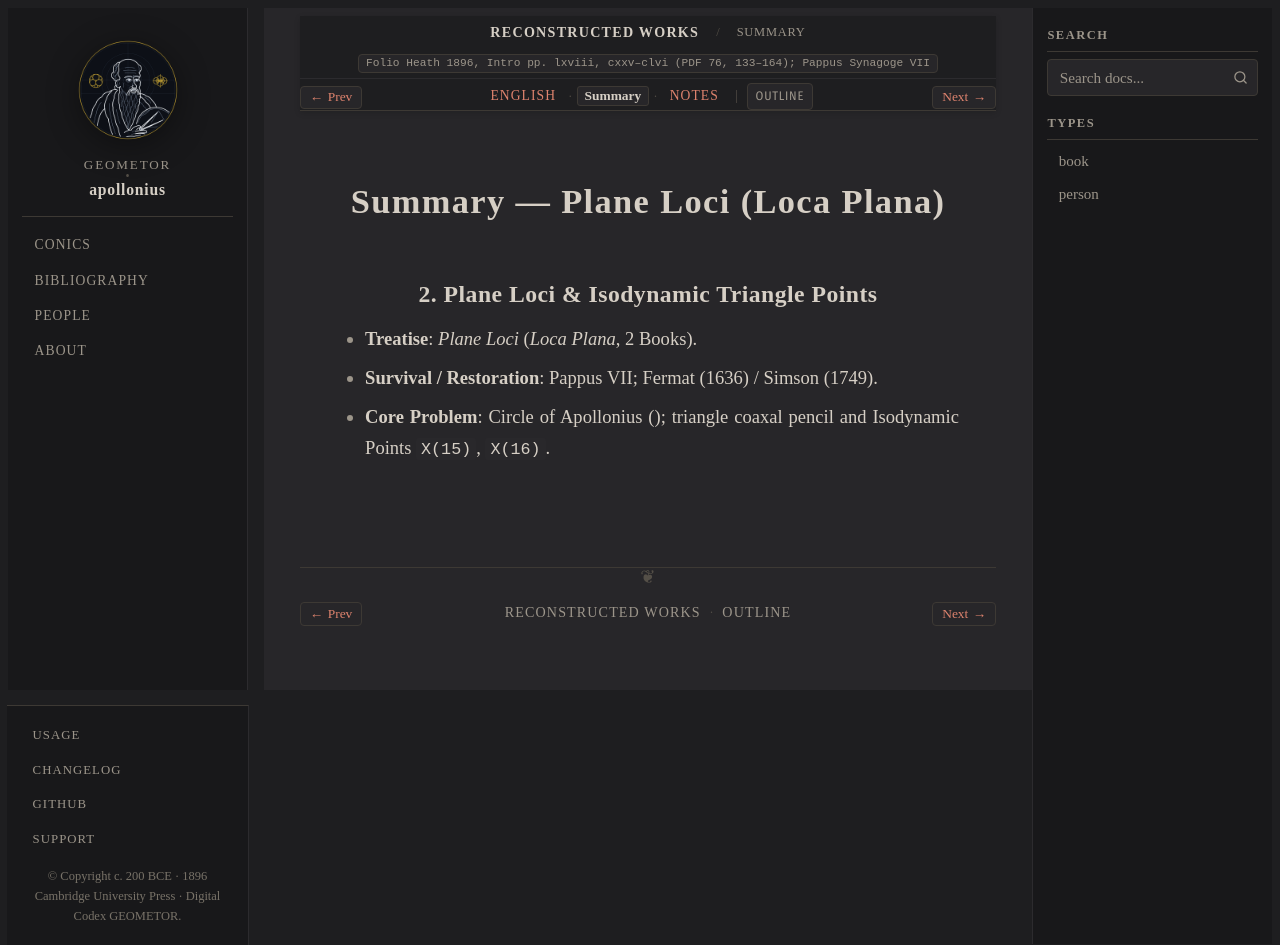

repository: geometor/apollonius · page: reconstructed/sec_02_plane_loci/summary.html · generator: sphinx

:layout: book
:canonical_id: Plane Loci (Summary)
:breadcrumb_title: Summary
:order: 2
:tracks: English: index | Summary: summary | Notes: notes
:folio: Heath 1896, Intro pp. lxviii, cxxv–clvi (PDF 76, 133–164); Pappus Synagoge VII

Summary — Plane Loci (Loca Plana)
=================================

2. Plane Loci & Isodynamic Triangle Points
------------------------------------------

* **Treatise**: *Plane Loci* (*Loca Plana*, 2 Books).
* **Survival / Restoration**: Pappus VII; Fermat (1636) / Simson (1749).
* **Core Problem**: Circle of Apollonius (:eq:`PA : PB = k`); triangle coaxal pencil and Isodynamic Points ``X(15)``, ``X(16)``.
